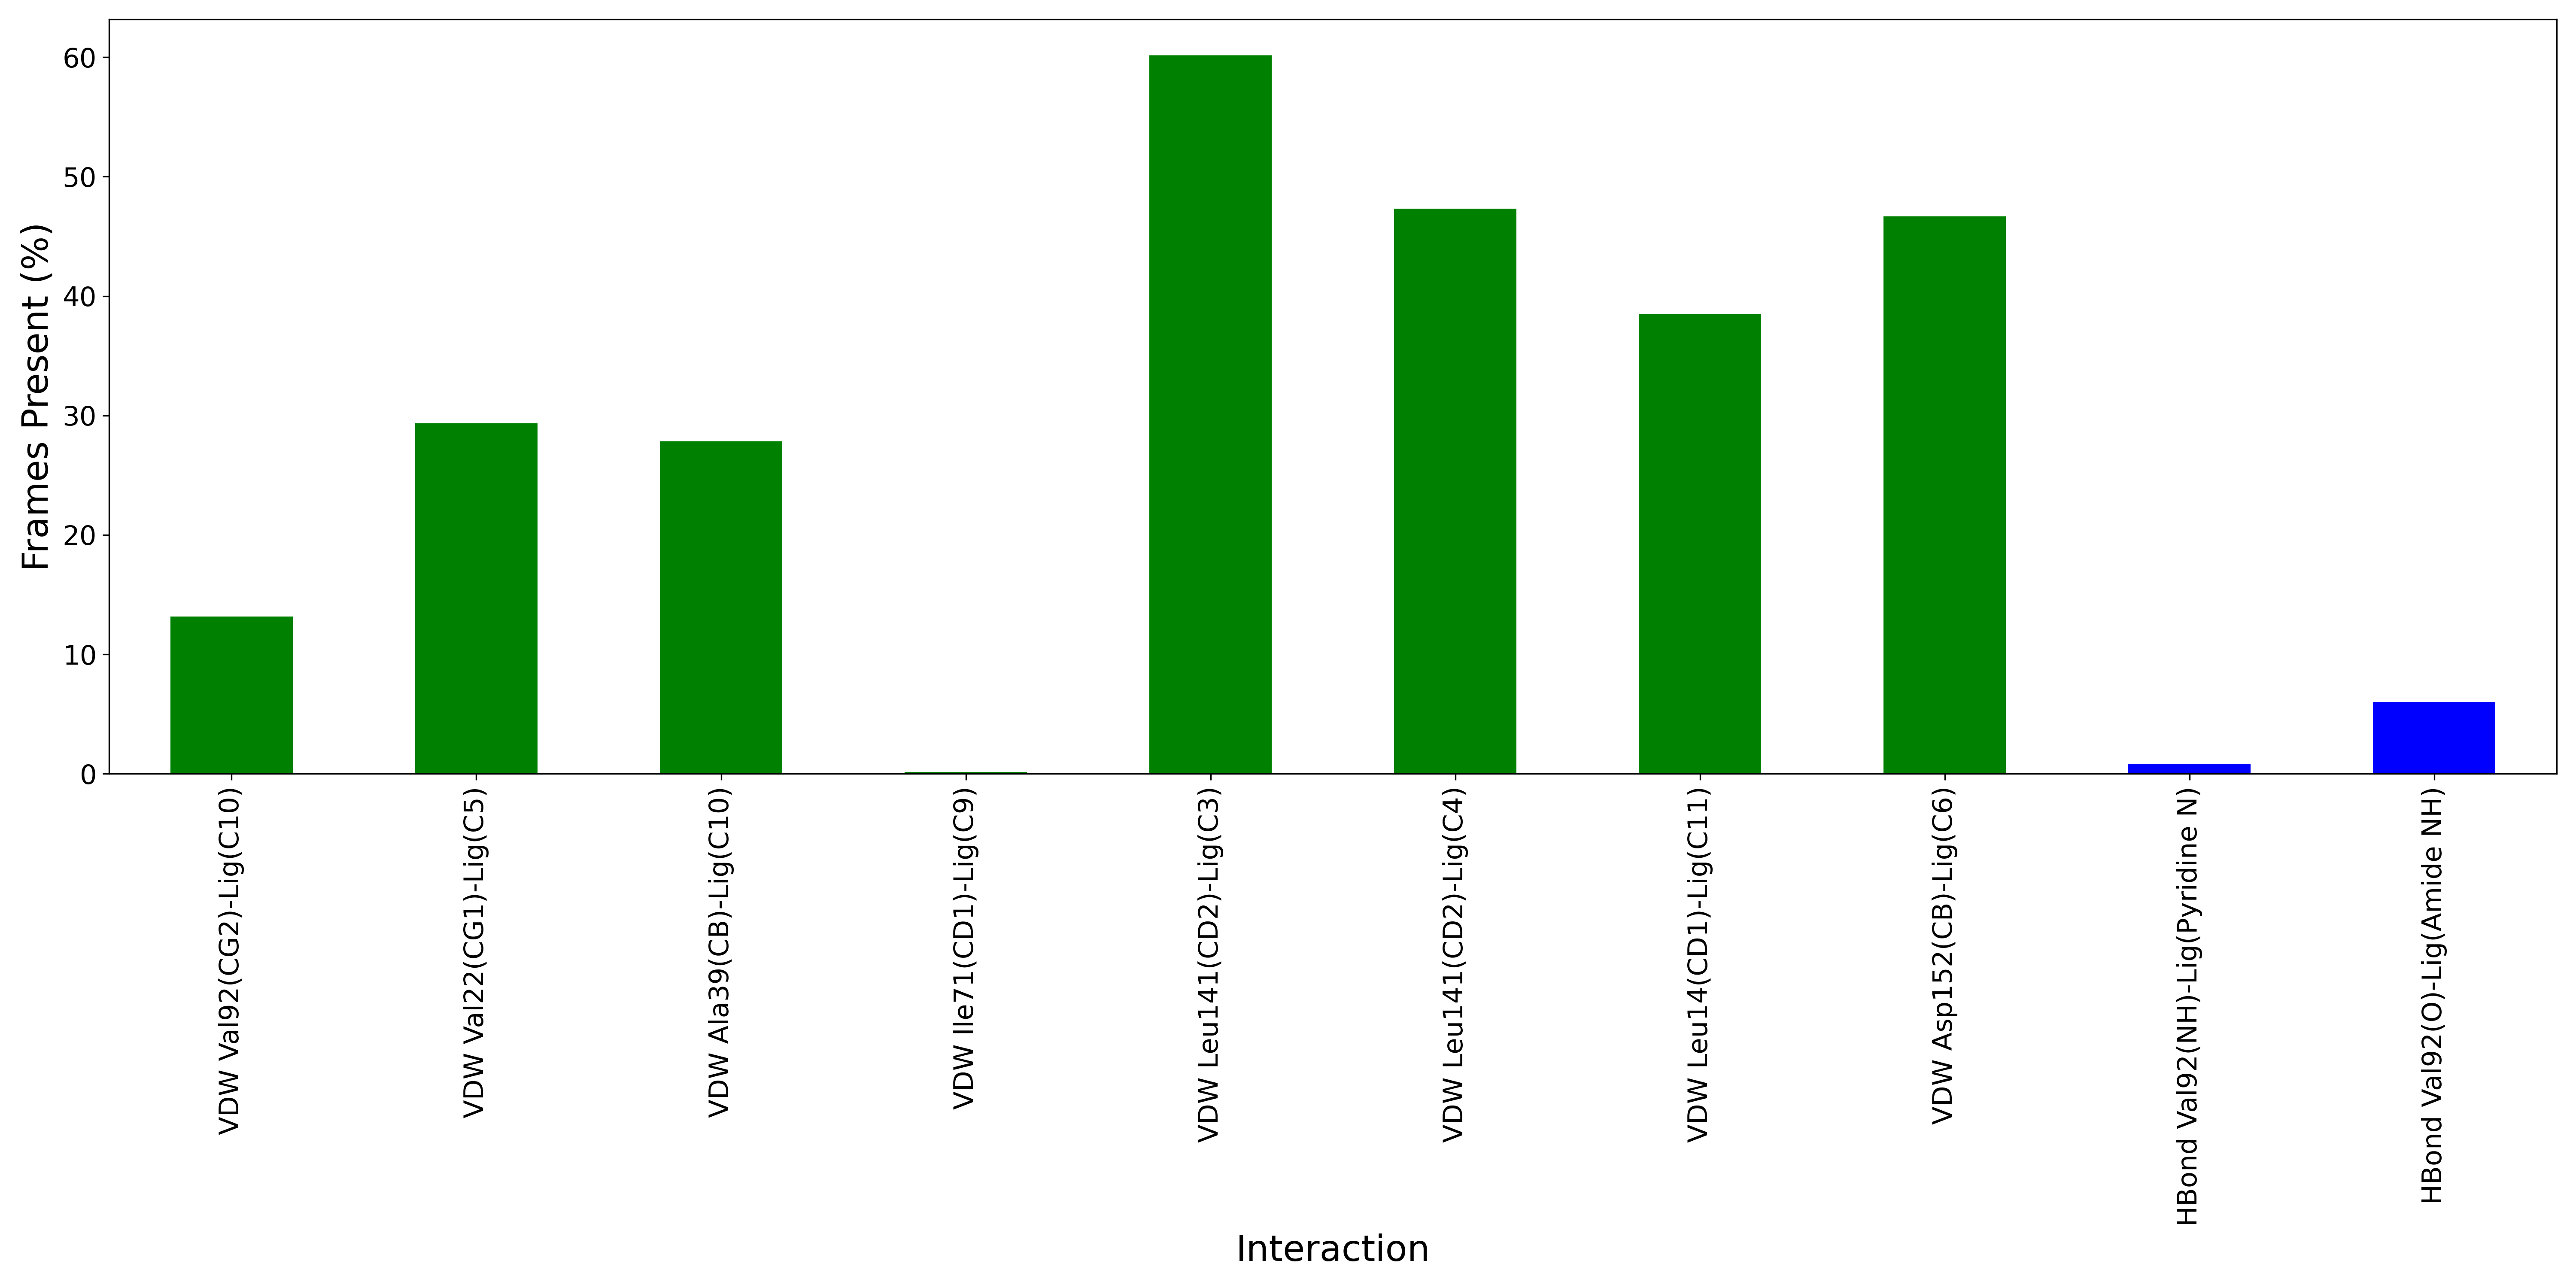

Data behind this chart, as committed beside it:
Interaction, Frames Present (%)
VDW Val92(CG2)-Lig(C10), 13.17
VDW Val22(CG1)-Lig(C5), 29.33
VDW Ala39(CB)-Lig(C10), 27.83
VDW Ile71(CD1)-Lig(C9), 0.1667
VDW Leu141(CD2)-Lig(C3), 60.17
VDW Leu141(CD2)-Lig(C4), 47.33
VDW Leu14(CD1)-Lig(C11), 38.5
VDW Asp152(CB)-Lig(C6), 46.67
HBond Val92(NH)-Lig(Pyridine N), 0.8333
HBond Val92(O)-Lig(Amide NH), 6.0
